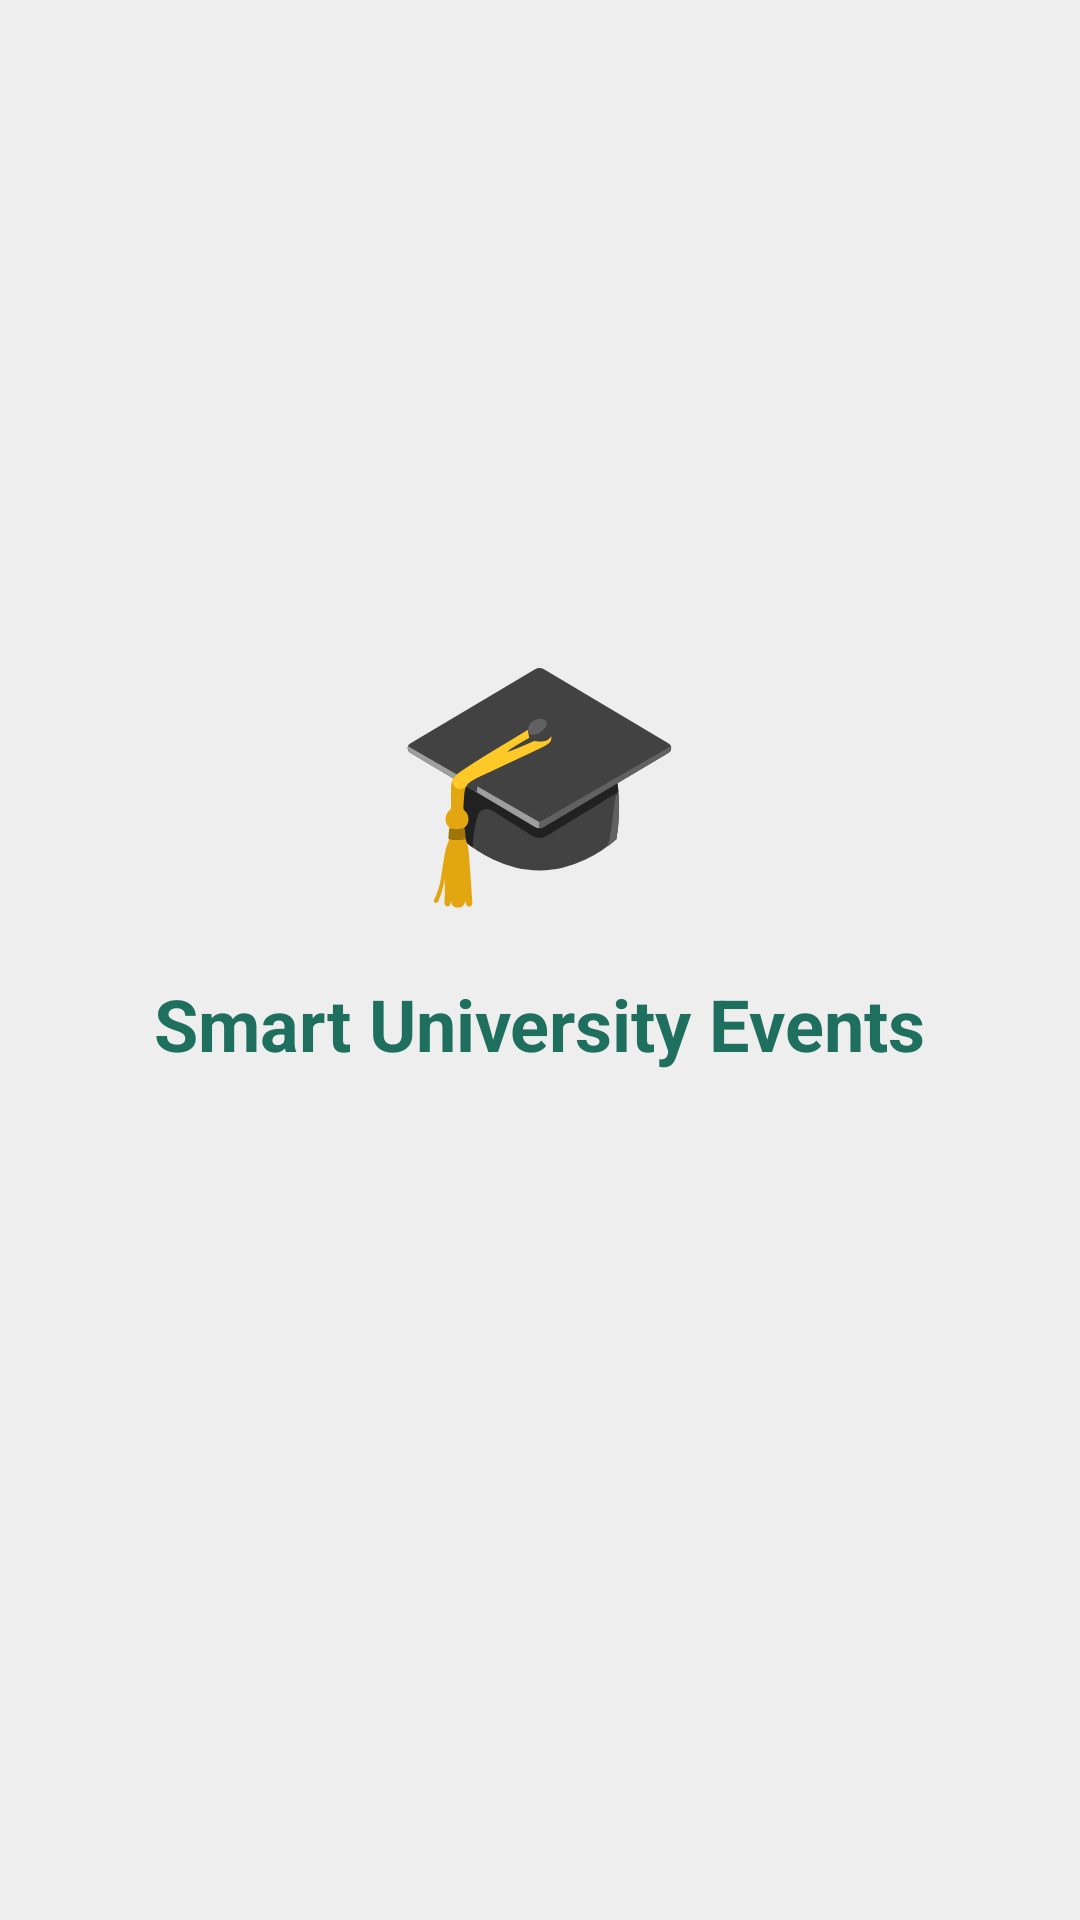

Layout XML and referenced resources for this Android screen:
<!-- AndroidManifest.xml: application theme Theme._1220336_1220447_CourseProject -->
<!-- res/layout/activity_splash.xml -->
<?xml version="1.0" encoding="utf-8"?>
<LinearLayout xmlns:android="http://schemas.android.com/apk/res/android"
    android:layout_width="match_parent"
    android:layout_height="match_parent"
    android:background="#EEEEEE"
    android:gravity="center"
    android:orientation="vertical">

    <TextView
        android:id="@+id/logoText"
        android:layout_width="wrap_content"
        android:layout_height="wrap_content"
        android:text="🎓"
        android:textSize="80sp" />

    <TextView
        android:id="@+id/appName"
        android:layout_width="wrap_content"
        android:layout_height="wrap_content"
        android:layout_marginTop="16dp"
        android:text="Smart University Events"
        android:textColor="#1F6F5F"
        android:textSize="24sp"
        android:textStyle="bold" />

    <ProgressBar
        android:layout_width="wrap_content"
        android:layout_height="wrap_content"
        android:layout_marginTop="32dp"
        android:indeterminateTint="#1F6F5F" />

</LinearLayout>
<!-- resources referenced by this layout -->
<resources>
  <style name="Theme._1220336_1220447_CourseProject" parent="Base.Theme._1220336_1220447_CourseProject" />
  <style name="Base.Theme._1220336_1220447_CourseProject" parent="Theme.Material3.DayNight.NoActionBar">
          
          
      </style>
</resources>
